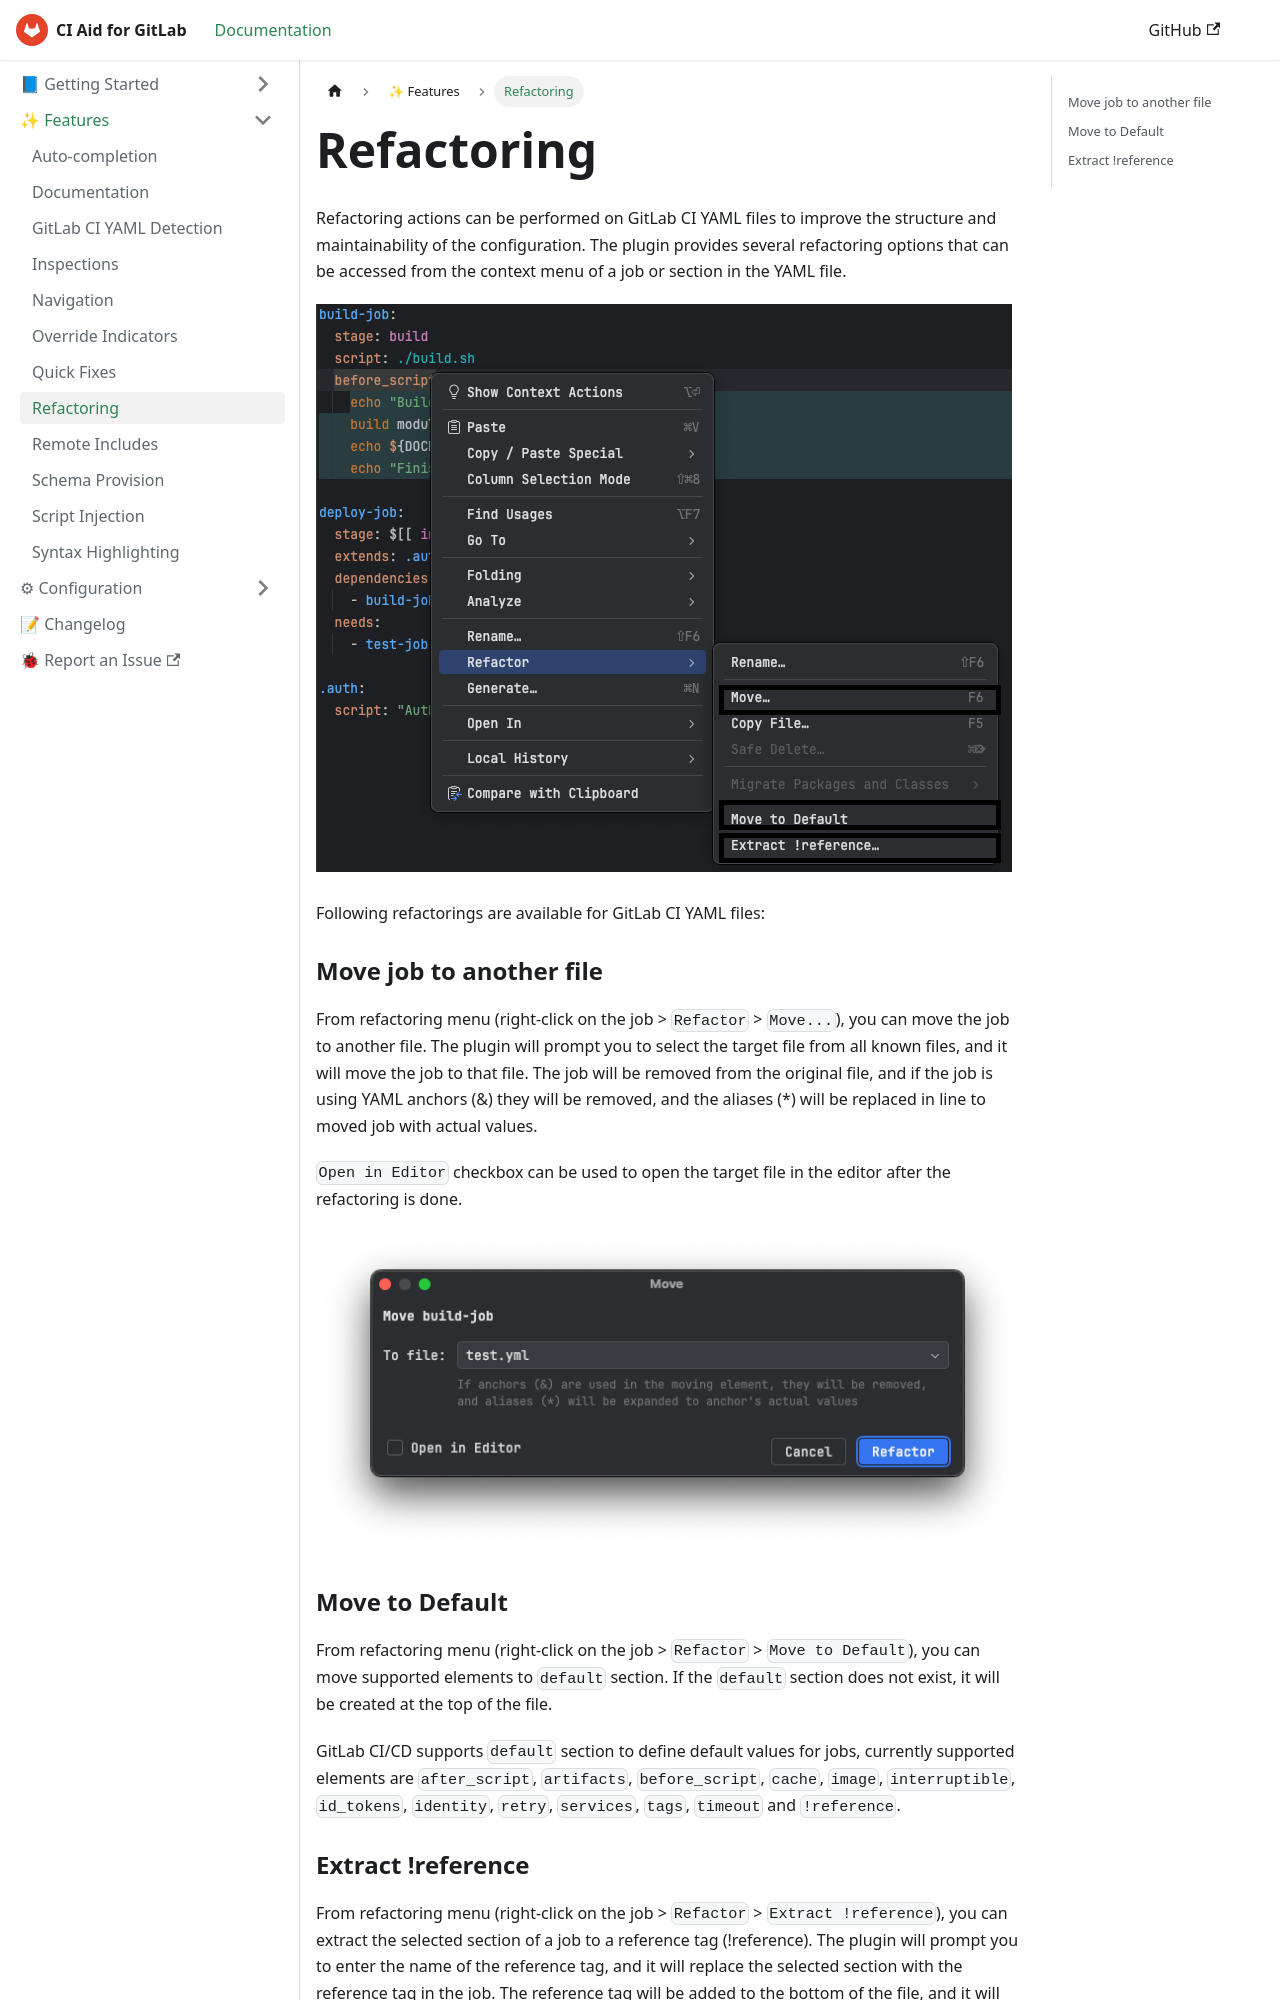

repository: deeepamin/gitlab-ci-aid · page: docs/features/refactoring.html · generator: docusaurus

# Refactoring
Refactoring actions can be performed on GitLab CI YAML files to improve the structure and maintainability of the configuration. The plugin provides several refactoring options that can be accessed from the context menu of a job or section in the YAML file.

![img/refactoring.png](img/refactoring.png)

Following refactorings are available for GitLab CI YAML files:

### Move job to another file

From refactoring menu (right-click on the job > `Refactor` > `Move...`), you can move the job to another file. The plugin will prompt you to select the target file from all known files, and it will move the job to that file. 
The job will be removed from the original file, and if the job is using YAML anchors (&) they will be removed, and the aliases (*) will be replaced in line to moved job with actual values.

`Open in Editor` checkbox can be used to open the target file in the editor after the refactoring is done.

![img/move-job.png](img/move-job.png)
